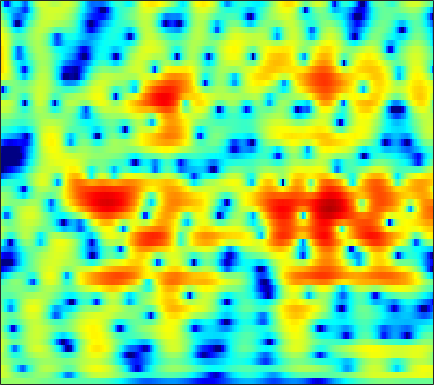

Data behind this chart, as committed beside it:
0.75093, 0.81743, 0.87699, 0.90918, 0.91809, 0.91242, 0.8855, 0.85242, 0.79273, 0.71693, 0.6305, 0.56043, 0.46068, 0.35573, 0.27389, 0.15876, 0.036459, -0.060215, -0.19581, -0.34136, -0.49611, -0.61657, -0.78211, -0.94964
3.122, 2.902, 2.524, 2.056, 1.654, 1.065, 0.4489, -0.00151, -0.5342, -0.924, -1.113, -1.112, -0.9394, -0.6313, -0.3559, 0.01578, 0.3443, 0.5408, 0.7148, 0.7717, 0.6982, 0.5499, 0.2166, -0.2881
3.419, 3.006, 2.287, 1.349, 0.4773, -0.9571, -2.788, -4.495, -7.309, -10.4, -11.28, -9.534, -6.577, -4.143, -2.703, -1.192, -0.05113, 0.6079, 1.268, 1.712, 1.966, 2.043, 2.005, 1.816
1.771, 1.427, 0.8978, 0.3122, -0.1438, -0.7436, -1.292, -1.641, -1.982, -2.148, -2.117, -1.97, -1.639, -1.2, -0.8354, -0.3472, 0.1003, 0.3894, 0.6982, 0.9122, 1.03, 1.056, 1.011, 0.8863
2.085, 1.343, 0.2135, -1.027, -1.967, -3.076, -3.773, -3.895, -3.534, -2.777, -1.863, -1.174, -0.3149, 0.437, 0.9194, 1.445, 1.827, 2.018, 2.149, 2.139, 1.992, 1.793, 1.409, 0.8968
3.156, 2.083, 0.3176, -1.946, -4.084, -7.638, -10.88, -10.34, -6.959, -3.962, -1.734, -0.4426, 0.9013, 1.906, 2.472, 3.005, 3.298, 3.373, 3.288, 2.988, 2.47, 1.937, 1.033, -0.09928
3.011, 2.305, 1.333, 0.3997, -0.2156, -0.8385, -1.155, -1.167, -0.9035, -0.4001, 0.2415, 0.7501, 1.394, 1.944, 2.265, 2.548, 2.643, 2.583, 2.313, 1.79, 0.9833, 0.1798, -1.171, -2.906
1.967, 1.036, -0.2968, -1.638, -2.537, -3.368, -3.543, -3.225, -2.38, -1.322, -0.2497, 0.497, 1.364, 2.054, 2.447, 2.803, 2.962, 2.951, 2.758, 2.356, 1.742, 1.144, 0.1724, -0.9945
0.531, -0.7667, -2.977, -6.042, -9.33, -16.34, -16.52, -11.02, -6.475, -3.556, -1.489, -0.3083, 0.9062, 1.793, 2.276, 2.707, 2.919, 2.94, 2.807, 2.537, 2.156, 1.792, 1.226, 0.635
0.7508, 0.03243, -0.9593, -1.88, -2.434, -2.868, -2.842, -2.512, -1.768, -0.846, 0.09564, 0.7386, 1.465, 2.021, 2.317, 2.54, 2.56, 2.436, 2.09, 1.574, 0.9127, 0.3308, -0.5032, -1.3
0.7488, 0.1479, -0.6054, -1.198, -1.468, -1.528, -1.219, -0.778, -0.02131, 0.8045, 1.602, 2.134, 2.723, 3.142, 3.325, 3.369, 3.181, 2.878, 2.209, 1.173, -0.2497, -1.567, -3.75, -6.564
-0.8148, -2.163, -4.555, -7.686, -9.916, -9.591, -6.299, -3.962, -1.487, 0.38, 1.784, 2.604, 3.44, 3.996, 4.233, 4.307, 4.113, 3.81, 3.178, 2.198, 0.8748, -0.3538, -2.421, -4.948
-1.563, -2.546, -4.128, -5.732, -6.553, -6.433, -4.881, -3.398, -1.587, -0.09402, 1.094, 1.804, 2.539, 3.039, 3.277, 3.442, 3.405, 3.237, 2.899, 2.436, 1.751, 1.09, 0.1339, -0.8455
-1.172, -1.326, -1.508, -1.642, -1.668, -1.532, -1.191, -0.8707, -0.418, 0.03185, 0.457, 0.7365, 1.018, 1.23, 1.367, 1.548, 1.708, 1.755, 1.72, 1.649, 1.464, 1.262, 0.961, 0.5067
-1.287, -1.075, -0.8136, -0.6143, -0.4517, -0.208, -0.04173, -0.002458, -0.009844, -0.1156, -0.3623, -0.6293, -1.052, -1.397, -1.513, -1.41, -0.9013, -0.3222, 0.4218, 1.009, 1.5, 1.772, 1.871, 1.726
-2.809, -2.221, -1.507, -0.8293, -0.389, 0.03508, 0.2685, 0.3544, 0.2814, -0.1168, -0.972, -1.991, -4, -7.307, -11.09, -12.67, -7.127, -3.941, -0.8444, 1.242, 2.591, 3.213, 3.58, 3.625
-8.708, -7.529, -6.186, -4.898, -4.076, -3.217, -2.45, -1.92, -1.481, -1.341, -1.462, -1.778, -2.53, -3.461, -3.878, -3.751, -2.286, -0.7998, 0.8558, 2.31, 3.41, 3.905, 4.333, 4.409
-16.75, -15.48, -14.14, -12.89, -11.91, -10.31, -8.447, -7.139, -5.702, -4.51, -3.47, -2.853, -2.21, -1.59, -1.069, -0.4226, 0.1867, 0.8528, 1.722, 2.399, 2.951, 3.253, 3.616, 3.694
-19.35, -20.36, -23.02, -29.3, -27.67, -19.67, -14.33, -11.7, -9.027, -6.798, -5.105, -4.055, -2.83, -1.772, -1.147, -0.2986, 0.4807, 0.8798, 1.494, 2.071, 2.524, 2.859, 3.118, 3.232
-14.21, -15.11, -16.18, -16.36, -16.12, -14.55, -12.07, -10.5, -8.517, -6.547, -4.933, -3.929, -2.73, -1.751, -1.209, -0.5924, 0.1439, 0.5503, 0.9514, 1.461, 1.965, 2.342, 2.666, 2.993
-7.884, -8.801, -9.959, -10.74, -11.05, -10.42, -9.112, -8.082, -6.261, -4.692, -3.404, -2.551, -1.699, -1.237, -0.9172, -0.7824, -0.9409, -0.7773, -0.5278, -0.1464, 0.5452, 1.058, 1.903, 2.758
-2.604, -4.488, -7.866, -13.12, -19.18, -16.35, -9.828, -6.909, -3.847, -1.873, -0.5847, 0.09391, 0.4926, 0.3146, -0.04516, -1.019, -3.369, -5.405, -7.491, -6.544, -3.397, -1.428, 0.8081, 2.423
1.48, 0.2569, -1.512, -3.038, -3.898, -3.743, -2.757, -1.653, -0.1533, 0.8701, 1.719, 2.045, 2.11, 1.842, 1.069, -0.0008454, -1.925, -4.001, -5.502, -5.218, -3.189, -1.593, 0.2723, 0.8676
2.242, 1.521, 0.7137, 0.06364, -0.08088, -0.06215, 0.1382, 0.5724, 1.066, 1.569, 1.967, 2.134, 2.221, 2.072, 1.798, 1.204, 0.8079, 0.2165, -0.2884, -0.5738, -0.7529, -0.7955, -1.046, -1.514
0.9033, -0.1136, -1.024, -1.431, -1.248, -0.7659, 0.006431, 0.6268, 1.248, 1.951, 2.381, 2.627, 2.814, 2.766, 2.808, 2.345, 2.1, 1.782, 1.122, 0.554, -0.07004, -0.6452, -1.766, -2.408
-2.548, -5.745, -11.19, -10.82, -7.277, -3.81, -1.229, 0.00675, 1.302, 2.262, 2.889, 3.245, 3.499, 3.549, 3.505, 3.326, 2.762, 2.457, 1.694, 0.7945, -0.2081, -1.022, -1.978, -2.913
-0.4811, -2.293, -4.149, -4.359, -3.558, -2.014, -0.5724, 0.216, 1.286, 1.901, 2.463, 2.747, 2.995, 3.168, 2.983, 2.934, 2.362, 1.779, 0.9006, -0.5275, -2.424, -3.957, -6.436, -8.545
1.881, 1.28, 0.6202, 0.2414, -0.02789, -0.01164, -0.1308, -0.06322, -0.08584, -0.03053, 0.1153, 0.2741, 0.6323, 0.9777, 1.275, 1.25, 1.334, 0.8971, 0.1588, -1.085, -2.987, -5.068, -8.316, -11.94
0.9915, 0.822, 0.4113, -0.03748, -0.4224, -1.046, -1.933, -2.593, -4.125, -5.388, -6.407, -6.215, -4.743, -3.154, -1.661, -0.6805, 0.2602, 0.5486, 0.5335, 0.284, -0.2435, -0.7976, -1.073, -1.681
-1.38, -1.279, -1.29, -1.523, -1.716, -2.506, -3.398, -4.643, -6.765, -10.59, -16.45, -16.09, -9.36, -4.997, -2.991, -0.6987, 0.4608, 1.269, 1.773, 1.938, 1.86, 1.643, 1.145, 0.772
-4.706, -4.436, -3.933, -3.581, -3.521, -3.39, -3.599, -3.776, -4.01, -4.262, -4.102, -3.602, -2.462, -1.012, 0.1545, 1.289, 2.477, 2.953, 3.522, 3.662, 3.441, 3.046, 1.957, 0.461
-12.27, -11.37, -10.25, -9.147, -8.575, -7.59, -6.946, -6.267, -5.646, -4.707, -3.808, -2.976, -1.847, -0.686, 0.1706, 1.264, 2.172, 2.724, 3.219, 3.481, 3.402, 3.123, 2.482, 1.31
-24.24, -20.76, -18.2, -16.68, -15.73, -14.66, -13.54, -12.45, -11.25, -9.481, -7.876, -6.572, -4.978, -3.314, -2.397, -0.8815, 0.1149, 0.9379, 1.683, 2.264, 2.633, 2.766, 2.832, 2.761
-22.41, -22.2, -22.43, -22.92, -22.73, -23.73, -23.06, -22.36, -19.31, -16.19, -12.99, -10.9, -8.379, -6.197, -4.667, -3.003, -1.444, -0.4874, 0.6554, 1.565, 2.303, 2.72, 3.134, 3.46
-20.92, -23, -25.76, -27.86, -29.91, -31.28, -38.3, -34.31, -26.39, -20.49, -16.05, -13.49, -10.44, -7.98, -6.12, -4.146, -2.236, -1.093, 0.3299, 1.503, 2.436, 3.022, 3.582, 3.971
-18.77, -21.68, -28.29, -39.98, -33.84, -27.16, -24.21, -22.52, -19.8, -17.65, -15.06, -13.37, -11.05, -8.586, -6.972, -4.554, -2.579, -1.062, 0.5731, 1.957, 3.053, 3.678, 4.321, 4.635
-11.44, -12.72, -14.44, -15.58, -16.01, -15.85, -15.21, -15.08, -14.59, -14.77, -15.17, -15.42, -14.49, -11.83, -8.872, -5.726, -2.733, -0.9977, 1.019, 2.585, 3.784, 4.427, 5.02, 5.275
-5.765, -6.319, -6.926, -7.51, -7.871, -8.381, -8.861, -9.271, -10.22, -11.45, -13.87, -16.53, -18.3, -13.1, -9.594, -5.348, -2.522, -0.6774, 1.21, 2.679, 3.749, 4.362, 4.805, 5.012
-3.016, -3.132, -3.39, -3.696, -3.967, -4.339, -4.824, -5.134, -5.663, -6.174, -6.496, -6.581, -6.169, -5.24, -4.106, -2.653, -1.096, -0.03552, 1.179, 2.163, 2.912, 3.308, 3.647, 3.728
-1.319, -1.244, -1.328, -1.497, -1.679, -1.93, -2.252, -2.49, -2.734, -2.975, -2.993, -2.902, -2.629, -2.119, -1.602, -0.9417, -0.08635, 0.4027, 1.071, 1.574, 1.953, 2.094, 2.246, 2.186
0.5406, 0.593, 0.5372, 0.3414, 0.1393, -0.2178, -0.5956, -0.9711, -1.352, -1.695, -1.893, -1.855, -1.661, -1.153, -0.8486, -0.1657, 0.3983, 0.7281, 1.075, 1.23, 1.195, 1.044, 0.7839, 0.4527
2.719, 2.61, 2.437, 2.14, 1.83, 1.238, 0.4669, -0.1878, -1.351, -2.456, -3.401, -3.67, -3.12, -2.08, -1.012, 0.146, 0.9377, 1.459, 1.679, 1.557, 0.9809, 0.3418, -1.043, -2.574
3.356, 3.122, 2.85, 2.631, 2.374, 1.895, 0.9735, 5.0709e-05, -1.993, -5.367, -11.77, -24.63, -10.57, -4.449, -1.746, 0.4209, 1.926, 2.518, 2.847, 2.592, 1.729, 0.6333, -1.701, -5.642
-1.671, -2.204, -1.795, -0.8249, -0.1871, 0.2937, 0.312, -0.1303, -0.9409, -2.049, -3.119, -3.4, -2.616, -1.137, -0.1425, 1.384, 2.343, 2.764, 3.062, 2.898, 2.368, 1.66, 0.4632, -0.6712
-11.49, -15.85, -7.979, -3.862, -2.172, -0.9166, -0.3031, -0.1334, -0.2103, -0.3229, -0.3431, -0.2664, 0.07267, 0.5722, 1.178, 1.801, 2.315, 2.671, 2.848, 2.807, 2.511, 2.115, 1.484, 0.6468
0.7268, 0.1146, -0.1142, 0.00918, 0.1641, 0.1891, -0.03711, -0.2334, -0.6826, -1.146, -1.363, -1.302, -0.9733, -0.2433, 0.3735, 1.083, 1.846, 2.244, 2.557, 2.634, 2.407, 2.099, 1.455, 0.4402
5.144, 4.491, 3.653, 2.792, 2.107, 1.076, -0.1978, -1.411, -3.241, -5.404, -7.461, -7.869, -6.329, -3.972, -2.437, -0.5364, 0.7599, 1.43, 2.064, 2.281, 2.148, 1.829, 0.999, -0.1082
6.513, 5.801, 4.69, 3.436, 2.373, 0.7658, -1.052, -2.671, -5.343, -8.834, -13.55, -15.28, -10.85, -6.568, -4.022, -1.804, -0.2518, 0.6468, 1.366, 1.671, 1.614, 1.29, 0.5455, -0.5706
6.548, 5.745, 4.442, 2.909, 1.63, -0.2793, -2.223, -3.582, -5.218, -6.316, -6.634, -6.324, -5.323, -3.822, -2.67, -1.341, -0.1766, 0.5018, 1.053, 1.292, 1.216, 0.905, 0.3032, -0.595
6.595, 5.673, 4.205, 2.369, 0.7025, -1.921, -5.182, -8.022, -10.83, -10.31, -7.878, -6.039, -3.977, -2.314, -1.415, -0.1969, 0.7097, 1.106, 1.451, 1.518, 1.278, 0.9407, 0.3451, -0.4468
6.447, 5.606, 4.199, 2.453, 0.8407, -1.752, -4.993, -7.845, -11.13, -10.03, -6.907, -4.865, -2.769, -1.2, -0.1704, 0.7761, 1.355, 1.619, 1.715, 1.488, 0.9607, 0.4262, -0.5849, -1.763
5.753, 5.094, 3.981, 2.66, 1.601, 0.1291, -1.282, -2.129, -2.799, -2.869, -2.391, -1.839, -0.9334, -0.01871, 0.5699, 1.122, 1.488, 1.64, 1.504, 1.021, 0.1723, -0.7681, -2.514, -4.958
5.029, 4.361, 3.329, 2.15, 1.231, 0.05425, -0.9659, -1.568, -1.991, -1.962, -1.562, -1.107, -0.371, 0.3689, 0.8128, 1.397, 1.795, 1.891, 1.788, 1.372, 0.5615, -0.3952, -2.11, -4.484
4.001, 3.181, 1.861, 0.3083, -1.025, -2.966, -4.789, -5.792, -6.295, -5.609, -4.272, -3.138, -1.758, -0.5535, 0.307, 1.223, 1.865, 2.16, 2.386, 2.345, 2.01, 1.589, 0.816, -0.1132
2.181, 1.212, -0.4147, -2.463, -4.349, -7.607, -12.58, -19.75, -24.39, -13.63, -9.11, -6.83, -4.518, -2.637, -1.478, -0.2009, 0.8512, 1.526, 2.156, 2.535, 2.706, 2.736, 2.613, 2.355
0.3557, -0.7699, -2.377, -4.126, -5.576, -7.573, -9.536, -10.7, -11.4, -10.92, -9.759, -8.622, -6.905, -5.053, -3.755, -1.994, -0.463, 0.4957, 1.484, 2.202, 2.69, 2.908, 3.065, 3.099
-1.391, -2.894, -4.737, -6.037, -6.633, -7.21, -7.773, -8.262, -9.186, -10.54, -12.37, -13.58, -12.33, -8.628, -5.728, -2.905, -0.8128, 0.3499, 1.558, 2.369, 2.853, 3.035, 3.153, 3.19
-3.104, -6.674, -13.93, -14.9, -10.4, -7.173, -5.754, -5.475, -5.84, -7.161, -9.509, -11.24, -10.06, -6.015, -3.51, -0.8482, 1.04, 2.031, 2.851, 3.218, 3.205, 3.037, 2.635, 2.204
